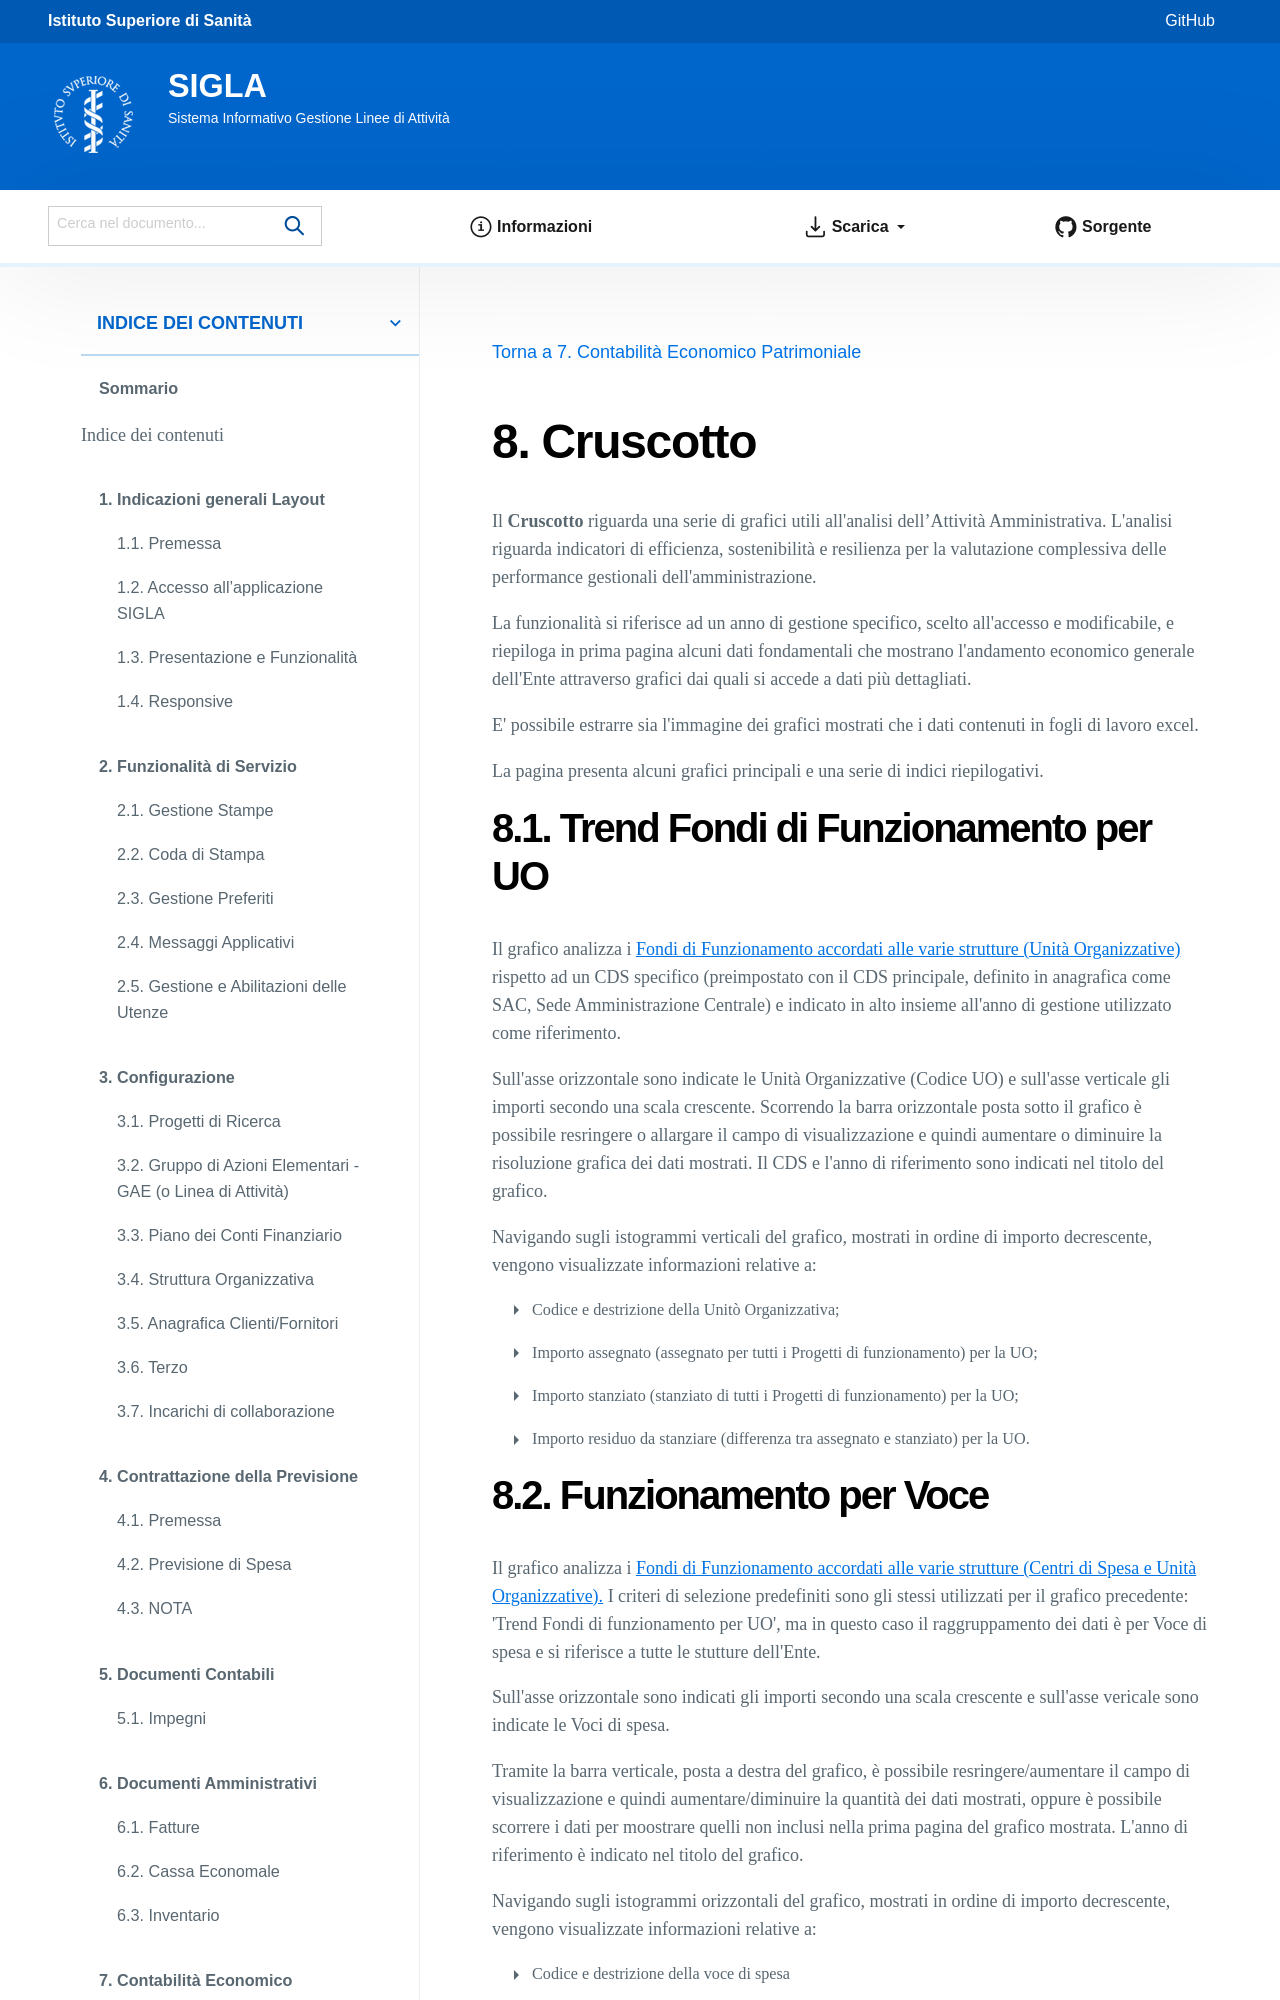

repository: istitutosuperioredisanita/sigla-main · page: dashboard/index.html · generator: sphinx

=========
Cruscotto
=========

Il **Cruscotto** riguarda una serie di grafici utili all'analisi dell’Attività Amministrativa.
L'analisi riguarda indicatori di efficienza, sostenibilità e resilienza per la valutazione complessiva delle performance gestionali dell'amministrazione.

La funzionalità si riferisce ad un anno di gestione specifico, scelto all'accesso e modificabile, e riepiloga in prima pagina alcuni dati fondamentali che mostrano l'andamento economico generale dell'Ente attraverso grafici dai quali si accede a dati più dettagliati.

E' possibile estrarre sia l'immagine dei grafici mostrati che i dati contenuti in fogli di lavoro excel.

La pagina presenta alcuni grafici principali e una serie di indici riepilogativi.
